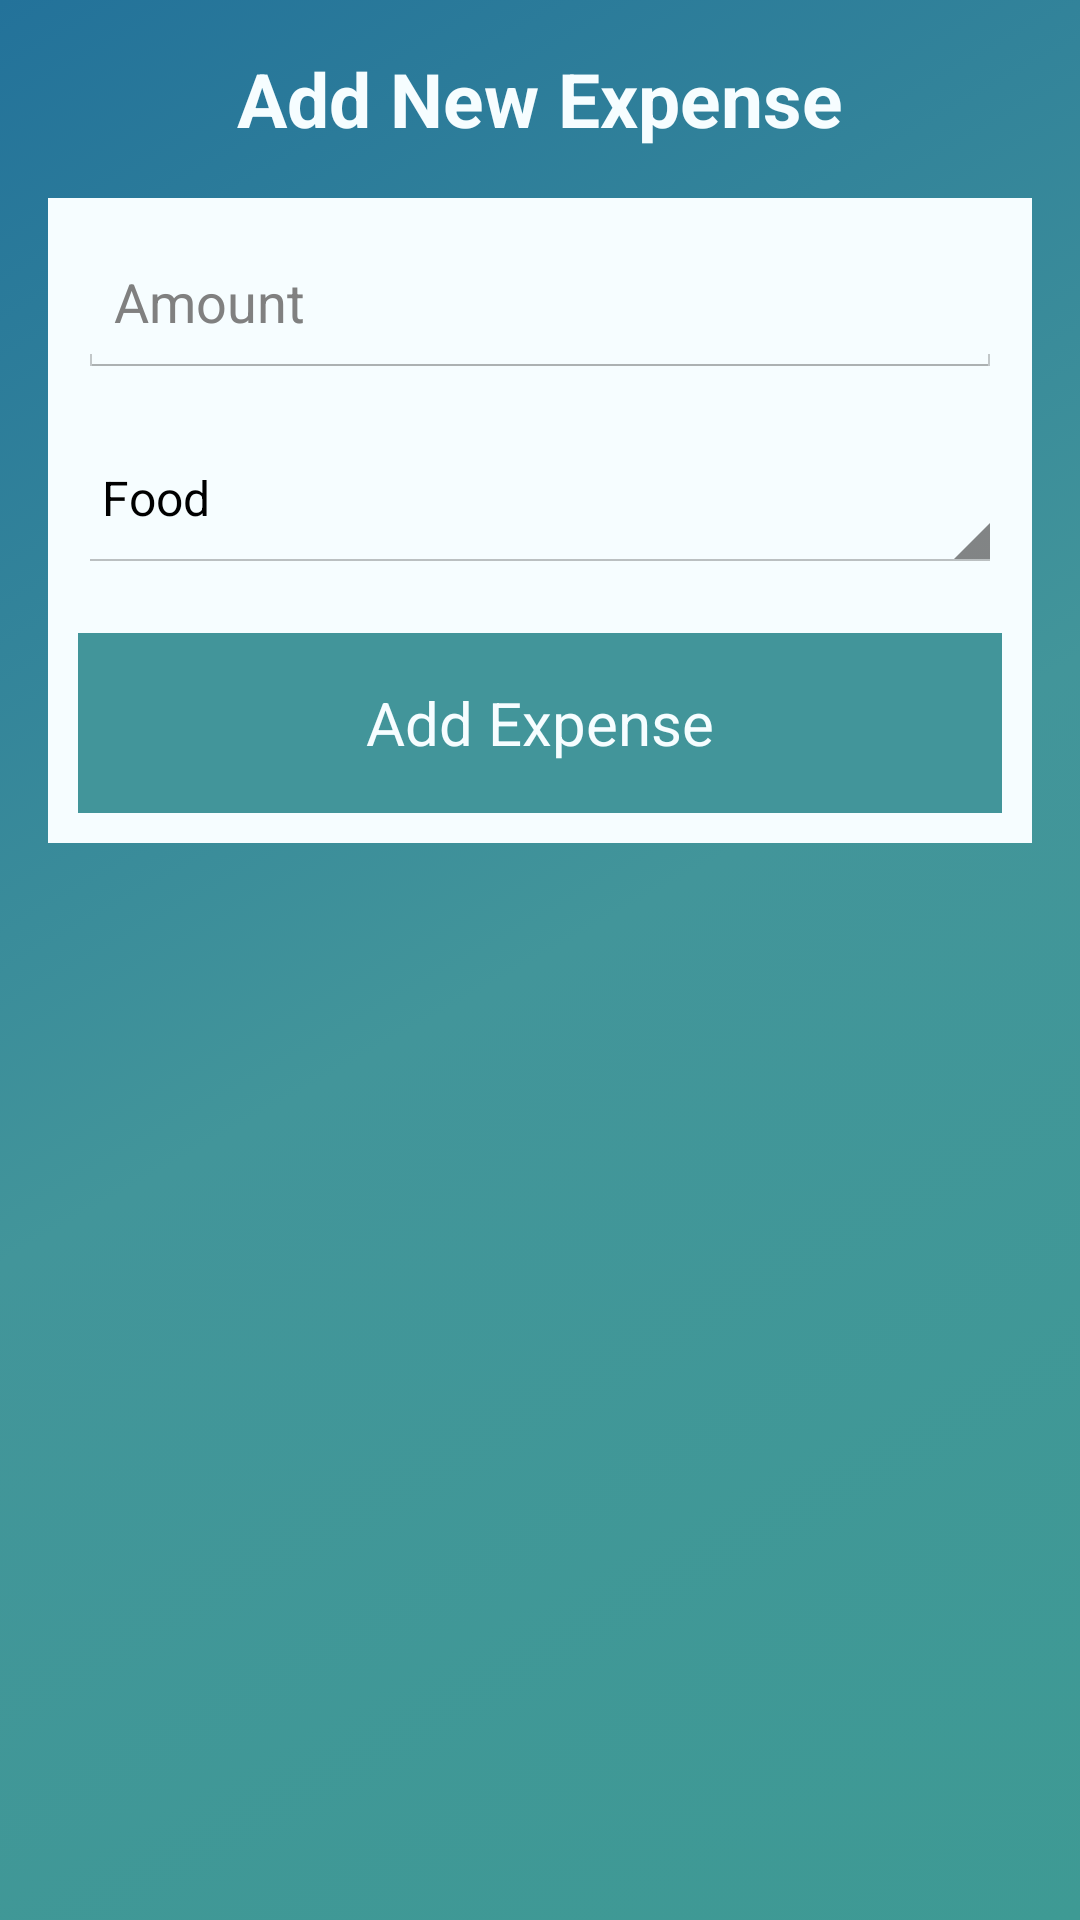

Produce the Android XML layout that renders to this screen, including the resource entries it uses.
<!-- AndroidManifest.xml: application theme ExpenseManagerTheme -->
<!-- res/layout/new_expense.xml -->
<?xml version="1.0" encoding="utf-8"?>

<RelativeLayout xmlns:android="http://schemas.android.com/apk/res/android"
                android:layout_width="match_parent"
                android:layout_height="match_parent"
                android:paddingLeft="@dimen/activity_horizontal_margin"
                android:paddingRight="@dimen/activity_horizontal_margin"
                android:paddingTop="@dimen/activity_vertical_margin"
                android:paddingBottom="@dimen/activity_vertical_margin"
                android:background="@drawable/background_color">

    <TextView
        android:layout_width="match_parent"
        android:layout_height="wrap_content"
        android:gravity="center"
        android:text="@string/add_new_expense"
        android:textColor="@color/white"
        android:textSize="25dp"
        android:textStyle="bold"/>

    <LinearLayout
        android:layout_width="match_parent"
        android:layout_height="wrap_content"
        android:layout_marginTop="50dp"
        android:background="@color/white"
        android:orientation="vertical">

        <LinearLayout
            android:layout_width="match_parent"
            android:layout_height="match_parent"
            android:layout_marginBottom="10dp"
            android:layout_marginEnd="10dp"
            android:layout_marginStart="10dp"
            android:layout_marginTop="10dp"
            android:orientation="vertical">

            <EditText
                android:id="@+id/amount"
                android:layout_width="match_parent"
                android:layout_height="50dp"
                android:inputType="number"
                android:hint="@string/amount"/>

            <Spinner
                android:id="@+id/expense_type"
                android:layout_width="match_parent"
                android:layout_height="50dp"
                android:layout_marginTop="15dp"
                android:entries="@array/expense_types"/>

            <Button
                style="@style/button_primary"
                android:layout_width="match_parent"
                android:layout_height="60dp"
                android:layout_marginTop="20dp"
                android:id="@+id/add_expense"
                android:text="@string/add_expense"/>
        </LinearLayout>
    </LinearLayout>
</RelativeLayout>
<!-- resources referenced by this layout -->
<resources>
  <array name="expense_types">
          <item>Food</item>
          <item>Transport</item>
          <item>Transfer</item>
          <item>Rent</item>
          <item>Other</item>
      </array>
  <color name="white">#fff6fdff</color>
  <dimen name="activity_horizontal_margin">16dp</dimen>
  <dimen name="activity_vertical_margin">16dp</dimen>
  <!-- drawable background_color (drawable) -->
  <?xml version="1.0" encoding="UTF-8"?>
  
  <selector xmlns:android="http://schemas.android.com/apk/res/android">
      <item>
          <shape>
              <gradient
                  android:startColor="#ff3e9a94"
                  android:centerColor="#ff42959a"
                  android:endColor="#ff23729a"
                  android:angle="135"/>
          </shape>
      </item>
  </selector>
  <string name="add_expense">Add Expense</string>
  <string name="add_new_expense">Add New Expense</string>
  <string name="amount">Amount</string>
  <style name="button_primary">
          <item name="android:textColor">@color/white</item>
          <item name="android:textAllCaps">false</item>
          <item name="android:textSize">20dp</item>
          <item name="android:background">@drawable/button_primary</item>
          <item name="android:layout_height">60dp</item>
      </style>
  <style name="ExpenseManagerTheme" parent="android:Theme.Holo.Light">
          <item name="android:actionBarStyle">@style/MyActionBar</item>
          <item name="android:actionBarTabBarStyle">@style/MyTabWidget</item>
          <item name="android:actionBarTabTextStyle">@style/TabTextStyle</item>
          <item name="android:logo">@android:color/transparent</item>
      </style>
  <!-- drawable button_primary (drawable) -->
  <?xml version="1.0" encoding="utf-8"?>
  
  <selector xmlns:android="http://schemas.android.com/apk/res/android">
      <item android:state_pressed="false">
          <shape android:shape="rectangle">
              <solid android:color="@color/light_blue"/>
              <size android:height="@dimen/button_height"/>
          </shape>
      </item>
      <item android:state_pressed="true">
          <shape android:shape="rectangle">
              <solid android:color="@color/dark_blue"/>
              <size android:height="@dimen/button_height"/>
          </shape>
      </item>
  </selector>
  <style name="MyActionBar" parent="@android:style/Widget.Holo.Light.ActionBar.Solid.Inverse">
          <item name="android:background">@color/light_blue</item>
      </style>
  <style name="MyTabWidget" parent="@android:style/Widget.Holo.TabWidget">
          <item name="android:background">@color/light_blue</item>
      </style>
  <style name="TabTextStyle" parent="@android:style/Widget.Holo.Light.ActionBar.TabText">
          <item name="android:textColor">@color/white</item>
      </style>
  <color name="light_blue">#ff42959a</color>
  <dimen name="button_height">10dp</dimen>
  <color name="dark_blue">#ff23729a</color>
</resources>
